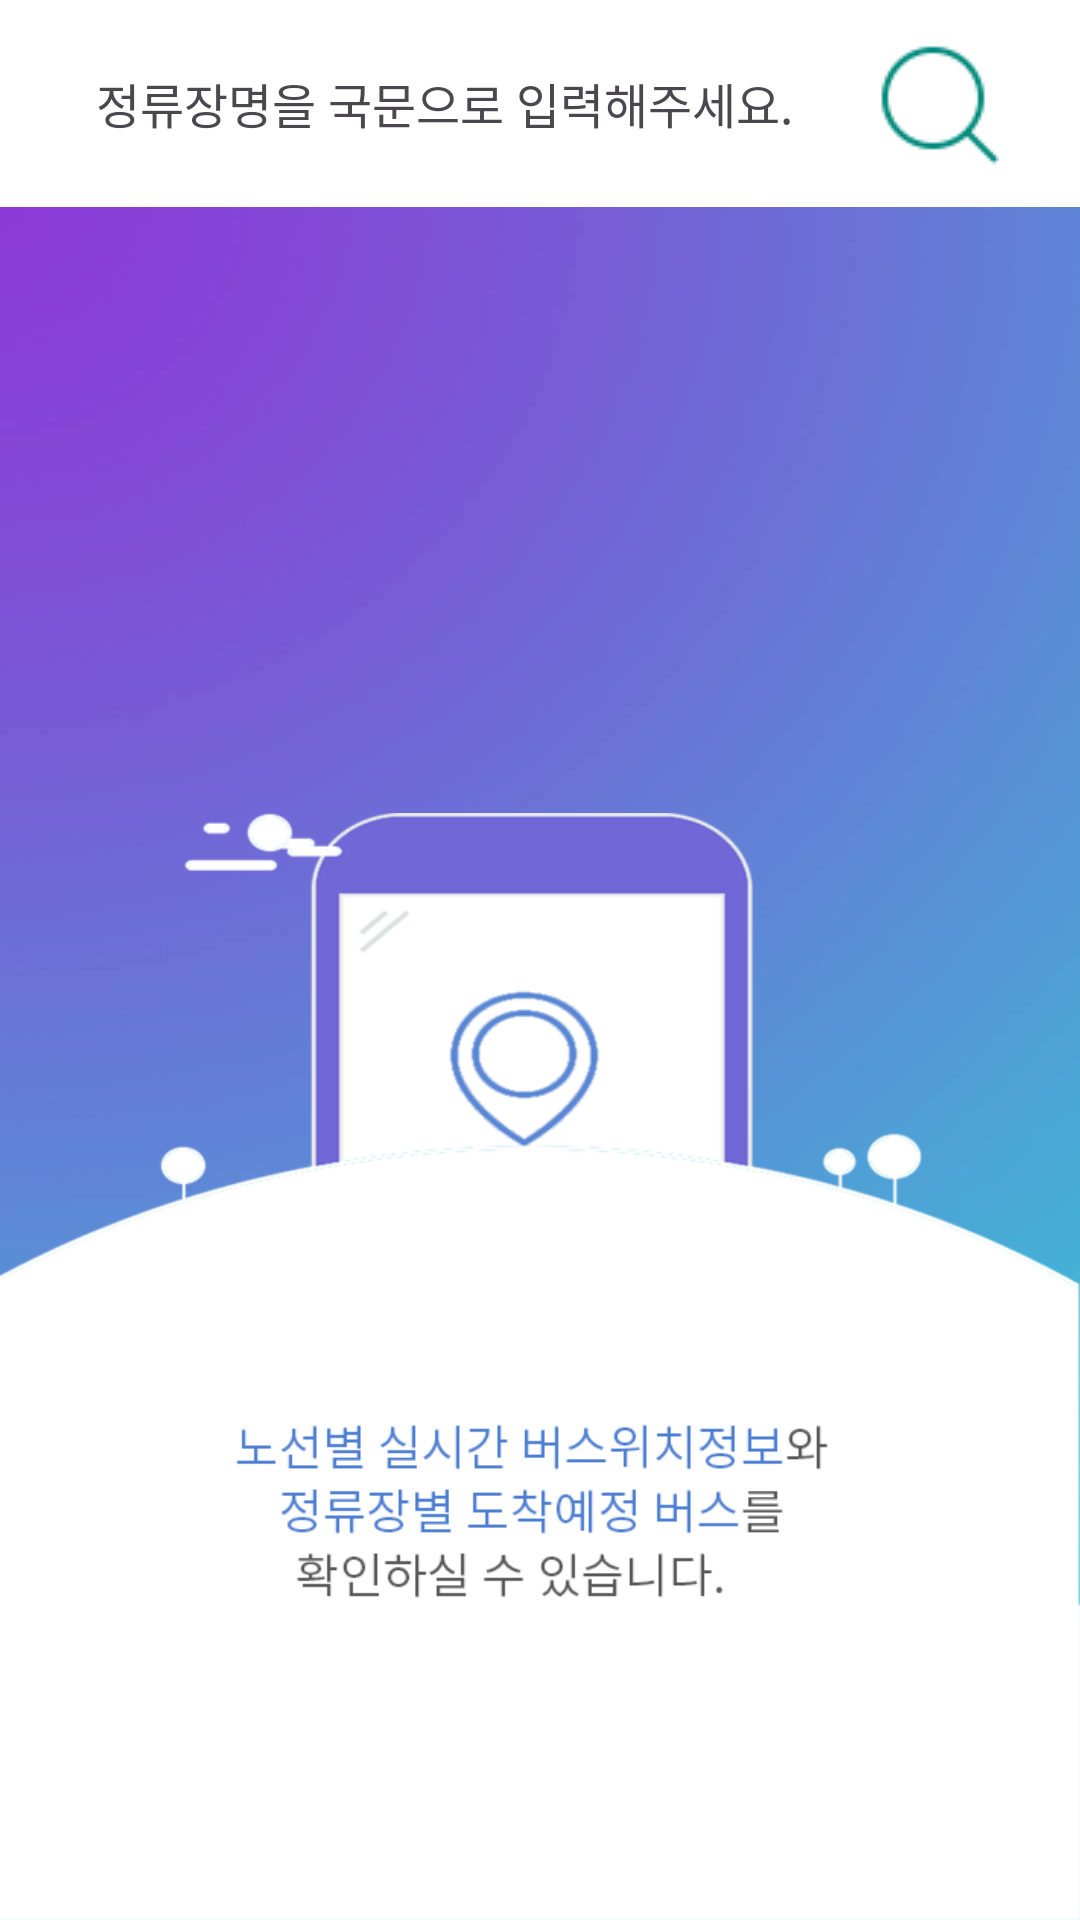

Produce the Android XML layout that renders to this screen, including the resource entries it uses.
<!-- AndroidManifest.xml: application theme AppTheme -->
<!-- res/layout/fragment_search_by_station.xml -->
<?xml version="1.0" encoding="utf-8"?>
<LinearLayout xmlns:android="http://schemas.android.com/apk/res/android"
    android:id="@+id/main_content"
    android:layout_width="match_parent"
    android:layout_height="match_parent"
    android:orientation="vertical">

    <LinearLayout
        android:layout_width="match_parent"
        android:layout_height="69dp"
        android:background="#FFFFFF"
        android:orientation="horizontal"
        android:padding="12dp">

        <LinearLayout
            android:layout_width="match_parent"
            android:layout_height="match_parent"
            android:paddingLeft="15dp"
            android:paddingRight="15dp">

            <EditText
                android:id="@+id/search_key"
                android:layout_width="0dp"
                android:layout_height="match_parent"
                android:layout_weight="1"
                android:background="@android:color/transparent"
                android:hint="정류장명을 국문으로 입력해주세요."
                android:includeFontPadding="false"
                android:paddingLeft="5dp"
                android:singleLine="true"
                android:textColor="#000000"
                android:textColorHint="#4A484E"
                android:textCursorDrawable="@null"
                android:textSize="16sp" />

            <ImageButton
                android:id="@+id/search_station"
                android:layout_width="wrap_content"
                android:layout_height="match_parent"
                android:background="@android:color/transparent"
                android:src="@drawable/icon_magnifier" />
        </LinearLayout>

    </LinearLayout>

    <RelativeLayout
        android:layout_width="match_parent"
        android:layout_height="0dp"
        android:layout_weight="1"
      android:background="@drawable/background"
        >

        <ListView
            android:id="@+id/search_station_list_view"
            android:layout_width="match_parent"
            android:layout_height="match_parent"
            android:background="#ffffff"
            android:divider="@null"
            android:visibility="gone" />

        <ImageView
            android:id="@+id/main_bg"
            android:layout_width="match_parent"
            android:layout_height="wrap_content"
            android:layout_alignParentBottom="true"
            android:adjustViewBounds="true"
            android:src="@drawable/bg_info" />
    </RelativeLayout>

</LinearLayout>
<!-- resources referenced by this layout -->
<resources>
  <!-- drawable background: jpg bitmap (drawable, 18026 bytes) -->
  <!-- drawable bg_info: png bitmap (drawable, 42604 bytes) -->
  <!-- drawable icon_magnifier: png bitmap (drawable, 1898 bytes) -->
  <style name="AppTheme" parent="Theme.AppCompat.DayNight.NoActionBar">
          
  
          <item name="colorPrimary">@color/colorPrimary</item>
          <item name="colorPrimaryDark">@color/colorPrimaryDark</item>
          <item name="colorAccent">@color/colorAccent</item>
      </style>
  <color name="colorPrimary">#3F51B5</color>
  <color name="colorPrimaryDark">#303F9F</color>
  <color name="colorAccent">#FF4081</color>
</resources>
